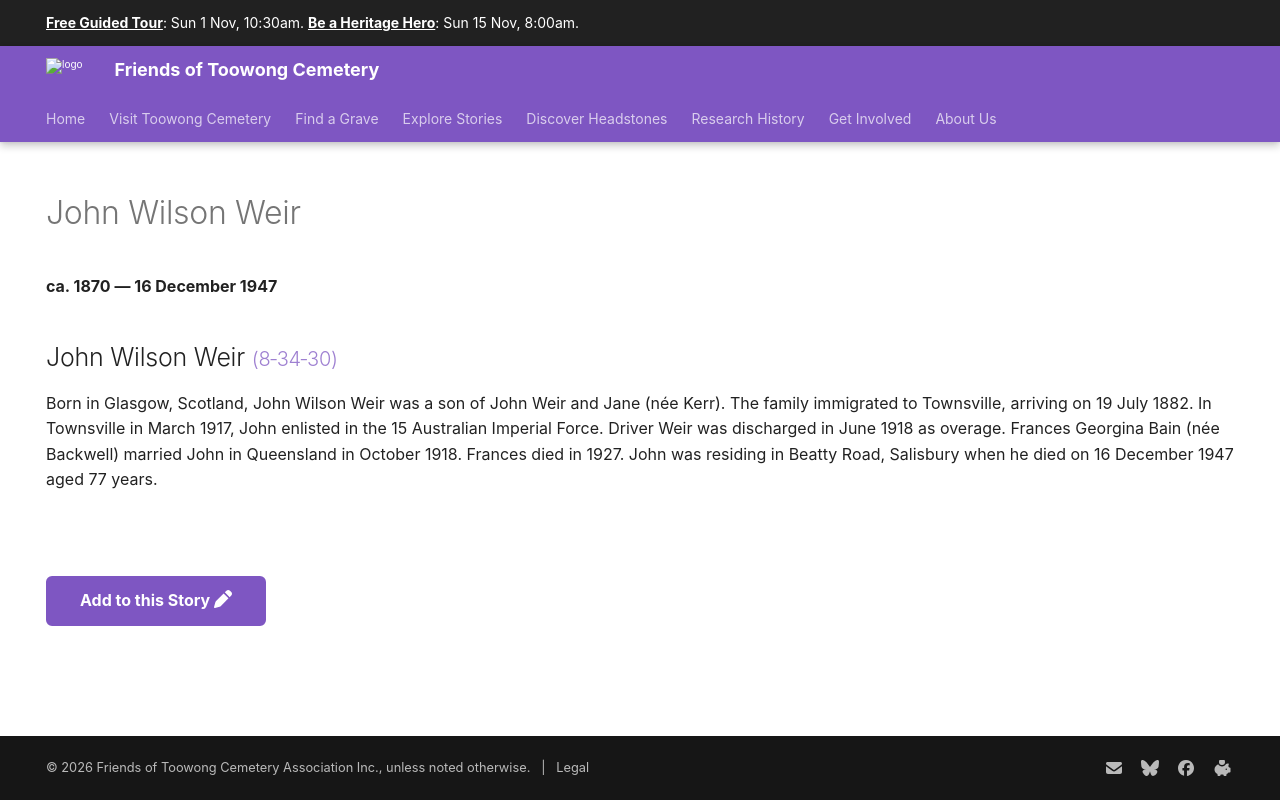

repository: 1871fotc/1871fotc.github.io · page: research/john-wilson-weir/index.html · generator: mkdocs

---
hide:
  - toc
  - navigation 
---

# John Wilson Weir

**ca. 1870 — 16 December 1947**

--8<-- "snippets/john-wilson-weir.md"

--8<-- "snippets/add-to-this-story.md"
